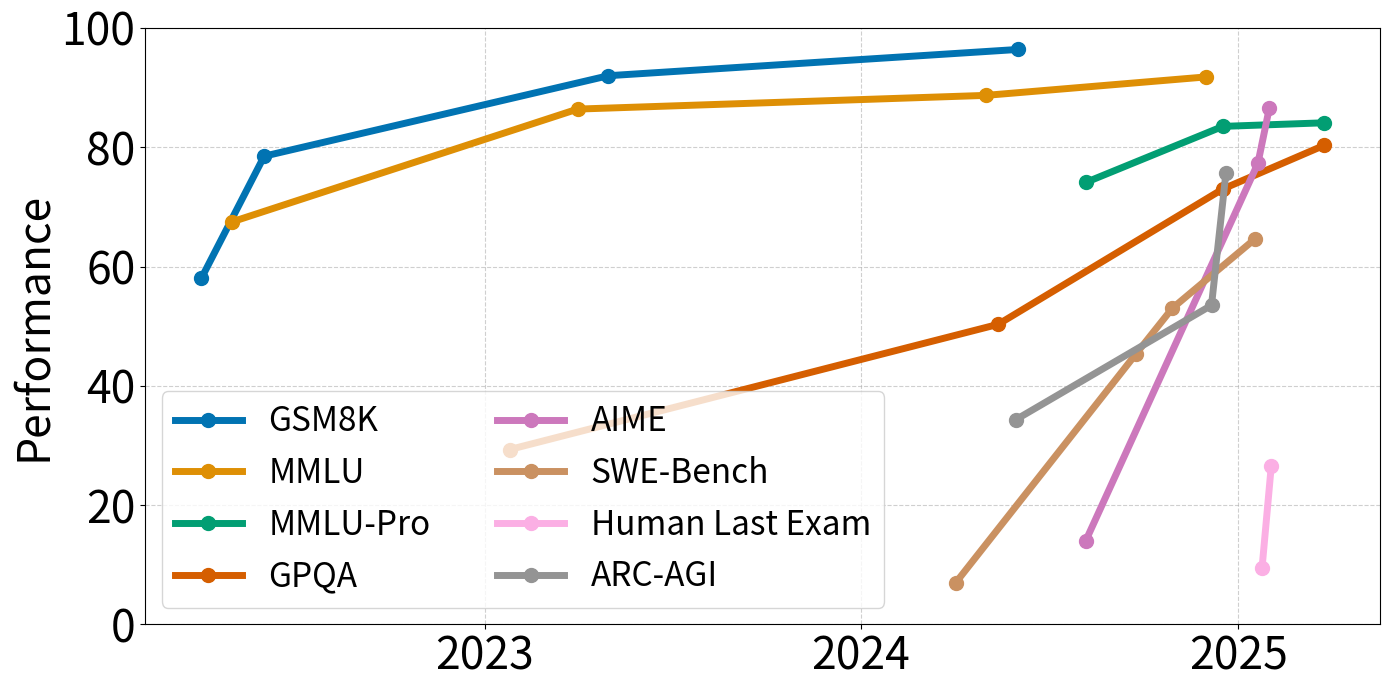

Recreate this plot in Python. (Note: this script raises an exception after producing the figure.)
# mmlu = [
#     ["MMLU", 30.85, "bigscience\u002fbloom"],
# [redacted]
#     ["MMLU", 70.7, "ICBU-NPU\u002fFashionGPT-70B-V1"],
#     ["MMLU", 70.99, "ICBU-NPU\u002fFashionGPT-70B-V1.1"],
# [redacted]
# [redacted]
# [redacted]
#     ["MMLU", 85.6, "CausalLM\u002f34b-beta"],
# ]
#
# mmlu_time = [
#     "2023-08-25T13:05:50+00:00",
#     "2023-09-09T10:52:17+00:00",
#     "2023-10-16T13:19:55+00:00",
#     "2023-11-06T10:31:15+00:00",
#     "2023-11-15T16:49:09+00:00",
#     "2023-12-03T12:09:22+00:00",
#     "2023-12-06T11:25:55+00:00",
#     "2024-02-09T16:11:28+00:00",
# ]
#
# gsm8k = [
#     ["GSM8K", 6.9, "bigscience\u002fbloom"],
#     ["GSM8K", 35.33, "OpenLemur\u002flemur-70b-chat-v1"],
#     ["GSM8K", 45.94, "tiiuae\u002ffalcon-180B"],
# [redacted]
# [redacted]
# [redacted]
#     ["GSM8K", 62.7, "CausalLM\u002f14B-DPO-alpha"],
# [redacted]
#     ["GSM8K", 68.84, "meta-math\u002fMetaMath-Mistral-7B"],
#     ["GSM8K", 71.49, "Q-bert\u002fMetaMath-Cybertron-Starling"],
#     ["GSM8K", 72.18, "SUSTech\u002fSUS-Chat-34B"],
#     ["GSM8K", 73.16, "Toten5\u002fMarcoroni-neural-chat-7B-v2"],
# [redacted]
# [redacted]
# [redacted]
#     ["GSM8K", 78.62, "moreh\u002fMoMo-72B-lora-1.8.7-DPO"],
#     ["GSM8K", 78.7, "abacusai\u002fSmaug-72B-v0.1"],
#     ["GSM8K", 82.03, "mistralai\u002fMixtral-8x22B-Instruct-v0.1"],
#     ["GSM8K", 85.44, "meta-llama\u002fMeta-Llama-3-70B-Instruct"],
# [redacted]
#     ["GSM8K", 86.28, "tenyx\u002fLlama3-TenyxChat-70B"],
# [redacted]
# ]
#
# gsm8k_time = [
#     "2023-08-25T13:05:50+00:00",
#     "2023-09-09T10:52:17+00:00",
#     "2023-09-15T11:25:37.918274+00:00",
#     "2023-11-14T13:30:22+00:00",
#     "2023-11-15T16:49:09+00:00",
#     "2023-11-17T13:40:31+00:00",
#     "2023-11-19T20:55:46+00:00",
#     "2023-12-01T07:45:30+00:00",
#     "2023-12-03T15:31:15+00:00",
#     "2023-12-05T20:10:40+00:00",
#     "2023-12-09T04:51:31+00:00",
#     "2023-12-12T16:18:51+00:00",
#     "2023-12-31T09:50:37+00:00",
#     "2024-01-12T06:33:27+00:00",
#     "2024-01-16T11:52:34+00:00",
#     "2024-01-22T00:16:35+00:00",
#     "2024-02-03T18:49:25+00:00",
#     "2024-04-17T15:30:22+00:00",
#     "2024-04-18T17:05:16+00:00",
#     "2024-04-26T19:35:47+00:00",
#     "2024-04-27T17:40:55+00:00",
#     "2024-05-01T17:04:08+00:00",
# ]


# source = "https://huggingface.co/spaces/open-llm-leaderboard/blog"

# gsm8k = []
#
# mmlu = [
#     ["o1", 91.8, "2024-12"],
#     ["gpt-4o", 88.7, "2024-05"],
#     ["gpt-4", 86.4, "2023-04"],
#     ["gpt-3.5", 67.5, "2022-05"],
#     ["gpt-3", 43.9, "2020-05"],
#     ["roberta", 27.9, "2019-07"],
# ]
#
# gpqa = [
#     ["GPT 4o (2024-05-13)", 50.3, "2024-05-13"],
#     ["gpt-3.5-turbo-0125", 29.3, "2023-01-25"],
#     ["o1", 73.0, "2024-12-17"],
#     ["Gemini 2.5 Pro Exp", 80.3, "2025-03-25"],
# ]
#
# aime = [
#     ["o3-mini", 86.5, "2025-01-31"],
#     ["deepseek-r1", 77.3, "2025-01-20"],
#     ["GPT 4o (2024-08-06)", 14.0, "2024-08-06"],
# ]
#
# swe = [
#     ["W&B Programmer O1 crosscheck5", 64.60, "2025-01-17"],
#     ["OpenHands + CodeAct v2.1 (claude-3-5-sonnet-20241022)", 53.00, "2024-10-29"],
#     ["RAG + Claude 3 Opus", 7.00, "2024-04-02"],
#     ["Solver (2024-09-12)", 45.40, "2024-09-24"],
# ]
#
# hle = [["deepseek-r1", 9.4, "2025-01-24"], ["OpenAI deep research", 26.6, "2025-02-02"]]
#
# arc_agi = [
#     ["o3", 75.7, "2024-12-20"],
#     ["ARChitects", 53.5, "2024-12-6"],
#     ["unknown", 34.3, "2024-05-30"],
# ]
#
# mmlu_pro = [
#     ["GPT 4o (2024-08-06)", 74.1, "2024-08-06"],
#     ["o1", 83.5, "2024-12-17"],
#     ["Gemini 2.5 Pro Exp", 84.1, "2025-03-25"],
# ]


import pandas as pd
import matplotlib.pyplot as plt
from datetime import datetime
import seaborn as sns
import matplotlib.dates as mdates


# Define the datasets
datasets = {
    "GSM8K": [
        # ["deepseek-v3", 89.3, "2024-12"],
        ["Claude 3.5 Sonnet", 96.4, "2024-06"],
        ["gpt-4", 92.0, "2023-05"],
        ["minerva", 78.5, "2022-06"],
        ["palm", 58, "2022-04"],
    ],
    "MMLU": [
        ["o1", 91.8, "2024-12"],
        ["gpt-4o", 88.7, "2024-05"],
        ["gpt-4", 86.4, "2023-04"],
        ["gpt-3.5", 67.5, "2022-05"],
        # ["gpt-3", 43.9, "2020-05"],
        # ["roberta", 27.9, "2019-07"],
    ],
    "MMLU-Pro": [
        ["GPT 4o (2024-08-06)", 74.1, "2024-08-06"],
        ["o1", 83.5, "2024-12-17"],
        ["Gemini 2.5 Pro Exp", 84.1, "2025-03-25"],
    ],
    "GPQA": [
        ["GPT 4o (2024-05-13)", 50.3, "2024-05-13"],
        ["gpt-3.5-turbo-0125", 29.3, "2023-01-25"],
        ["o1", 73.0, "2024-12-17"],
        ["Gemini 2.5 Pro Exp", 80.3, "2025-03-25"],
    ],
    "AIME": [
        ["o3-mini", 86.5, "2025-01-31"],
        ["deepseek-r1", 77.3, "2025-01-20"],
        ["GPT 4o (2024-08-06)", 14.0, "2024-08-06"],
    ],
    "SWE-Bench": [
        ["W&B Programmer O1 crosscheck5", 64.60, "2025-01-17"],
        ["OpenHands + CodeAct v2.1 (claude-3-5-sonnet-20241022)", 53.00, "2024-10-29"],
        ["RAG + Claude 3 Opus", 7.00, "2024-04-02"],
        ["Solver (2024-09-12)", 45.40, "2024-09-24"],
    ],
    "Human Last Exam": [
        ["deepseek-r1", 9.4, "2025-01-24"],
        ["OpenAI deep research", 26.6, "2025-02-02"],
    ],
    "ARC-AGI": [
        ["o3", 75.7, "2024-12-20"],
        ["ARChitects", 53.5, "2024-12-6"],
        ["unknown", 34.3, "2024-05-30"],
    ],
}

color_palette = "colorblind"
color_palette = sns.color_palette(color_palette, n_colors=len(datasets.keys()))
# Plotting each dataset
plt.figure(figsize=(14, 7))
for i, (name, data) in enumerate(datasets.items()):
    df = pd.DataFrame(data, columns=["model", "score", "date"])
    df["date"] = pd.to_datetime(df["date"], errors="coerce")
    df = df.sort_values("date")
    plt.plot(
        df["date"],
        df["score"],
        marker="o",
        linestyle="-",
        linewidth=5,
        markersize=10,
        label=name,
        color=color_palette[i],
    )

plt.ylim(0, 100)
# plt.xlabel("Date", fontsize=24)
plt.ylabel("Performance", fontsize=32)
# plt.title("Model Performance Over Time", fontsize=24, weight="bold")
plt.legend(fontsize=24, ncol=2, loc="lower left")
plt.grid(True, linestyle="--", alpha=0.6)
plt.xticks(fontsize=32)
plt.yticks(fontsize=32)

plt.gca().xaxis.set_major_locator(mdates.YearLocator())
plt.gca().xaxis.set_major_formatter(mdates.DateFormatter("%Y"))
# plt.xticks(fontsize=11, weight='bold')

plt.tight_layout()

plt.savefig(
    "./supports/benchmark_over_time.pdf",
    bbox_inches="tight",
    pad_inches=0.0,
)
plt.show()
